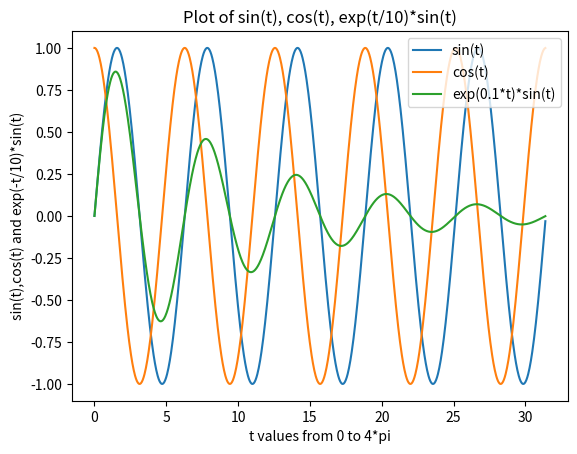

This figure's Python source:
#!/usr/bin/env python3
# using a library; matplotlib
# [redacted]
# Demo for session1 of the workshop on IoT at the
# African Internet Summit 2019, Kampala, Uganda

import matplotlib.pyplot as plt
import numpy as np

t = np.arange(0,10*np.pi,2*np.pi/200)

plt.plot(t,np.sin(t))
plt.plot(t,np.cos(t))
plt.plot(t,np.exp(-t*0.1)*np.sin(t))
plt.title('Plot of sin(t), cos(t), exp(t/10)*sin(t)')
plt.xlabel('t values from 0 to 4*pi')
plt.ylabel('sin(t),cos(t) and exp(-t/10)*sin(t)')
plt.legend(['sin(t)','cos(t)', 'exp(0.1*t)*sin(t)'])
plt.show()
